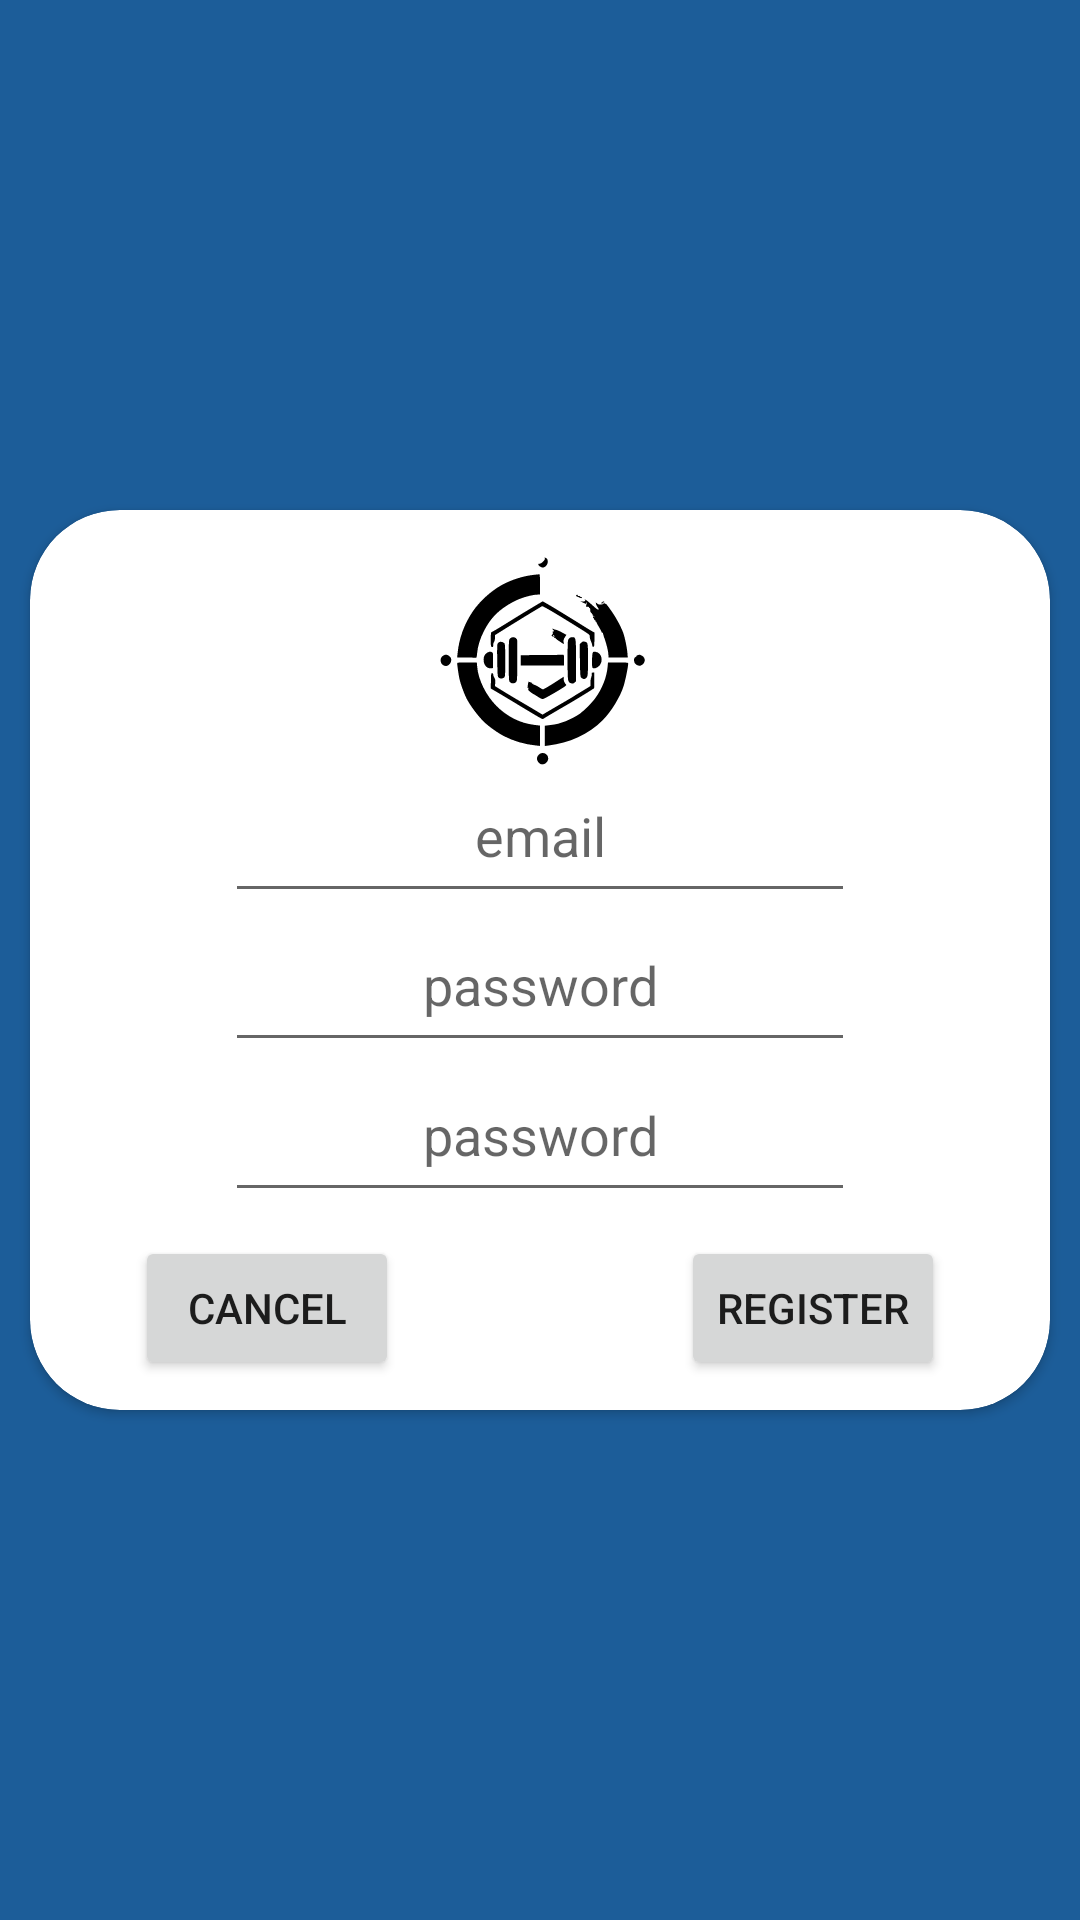

The Android layout XML behind this screen, and the referenced resources:
<!-- AndroidManifest.xml: application theme AppTheme -->
<!-- res/layout/register.xml -->
<?xml version="1.0" encoding="utf-8"?>
<androidx.constraintlayout.widget.ConstraintLayout xmlns:android="http://schemas.android.com/apk/res/android"
    xmlns:app="http://schemas.android.com/apk/res-auto"
    xmlns:tools="http://schemas.android.com/tools"
    android:layout_width="match_parent"
    android:layout_height="match_parent"
    android:background="@color/Tlo_gora"
    android:orientation="vertical">

    <androidx.cardview.widget.CardView
        android:id="@+id/RegisterCard"
        android:layout_width="match_parent"
        android:layout_height="300dp"
        android:layout_margin="10dp"
        android:layout_marginStart="10dp"
        android:layout_marginEnd="10dp"
        android:background="#FFFFFF"
        android:backgroundTint="#FFFFFF"
        app:cardBackgroundColor="#FFFFFF"
        app:cardCornerRadius="30dp"
        app:layout_constraintBottom_toBottomOf="parent"
        app:layout_constraintEnd_toEndOf="parent"
        app:layout_constraintStart_toStartOf="parent"
        app:layout_constraintTop_toTopOf="parent">

        <ImageView
            android:id="@+id/loginLogoReg"
            android:layout_width="100dp"
            android:layout_height="100dp"
            android:layout_gravity="center_horizontal"
            android:foregroundGravity="center"
            app:srcCompat="@drawable/logo" />

        <EditText
            android:id="@+id/loginMailReg"
            android:layout_width="wrap_content"
            android:layout_height="wrap_content"
            android:layout_gravity="center_horizontal|center_vertical"
            android:layout_marginTop="-40dp"
            android:ems="10"
            android:gravity="center_horizontal"
            android:hint="email"
            android:inputType="textEmailAddress"
            android:minHeight="48dp" />

        <EditText
            android:id="@+id/loginPassReg"
            android:layout_width="wrap_content"
            android:layout_height="wrap_content"
            android:layout_gravity="center_horizontal|center_vertical"
            android:layout_marginTop="10dp"
            android:ems="10"
            android:gravity="center_horizontal"
            android:hint="password"
            android:inputType="textPassword"
            android:minHeight="48dp" />

        <EditText
            android:id="@+id/loginPassConf"
            android:layout_width="wrap_content"
            android:layout_height="wrap_content"
            android:layout_gravity="center_horizontal|center_vertical"
            android:layout_marginTop="60dp"
            android:ems="10"
            android:gravity="center_horizontal"
            android:hint="password"
            android:inputType="textPassword"
            android:minHeight="48dp" />

        <Button
            android:id="@+id/register"
            android:layout_width="wrap_content"
            android:layout_height="wrap_content"
            android:layout_gravity="bottom|end"
            android:layout_marginEnd="35dp"
            android:layout_marginBottom="10dp"
            android:text="Register" />

        <Button
            android:id="@+id/Cancel"
            android:layout_width="wrap_content"
            android:layout_height="wrap_content"
            android:layout_gravity="bottom|start"
            android:layout_marginStart="35dp"
            android:layout_marginBottom="10dp"
            android:text="Cancel" />
    </androidx.cardview.widget.CardView>

</androidx.constraintlayout.widget.ConstraintLayout>
<!-- resources referenced by this layout -->
<resources>
  <color name="Tlo_gora">#1C5D99</color>
  <!-- drawable logo: vector/xml drawable (drawable, 8745 chars, omitted) -->
  <style name="AppTheme" parent="Theme.AppCompat.Light.NoActionBar">
          
      </style>
</resources>
